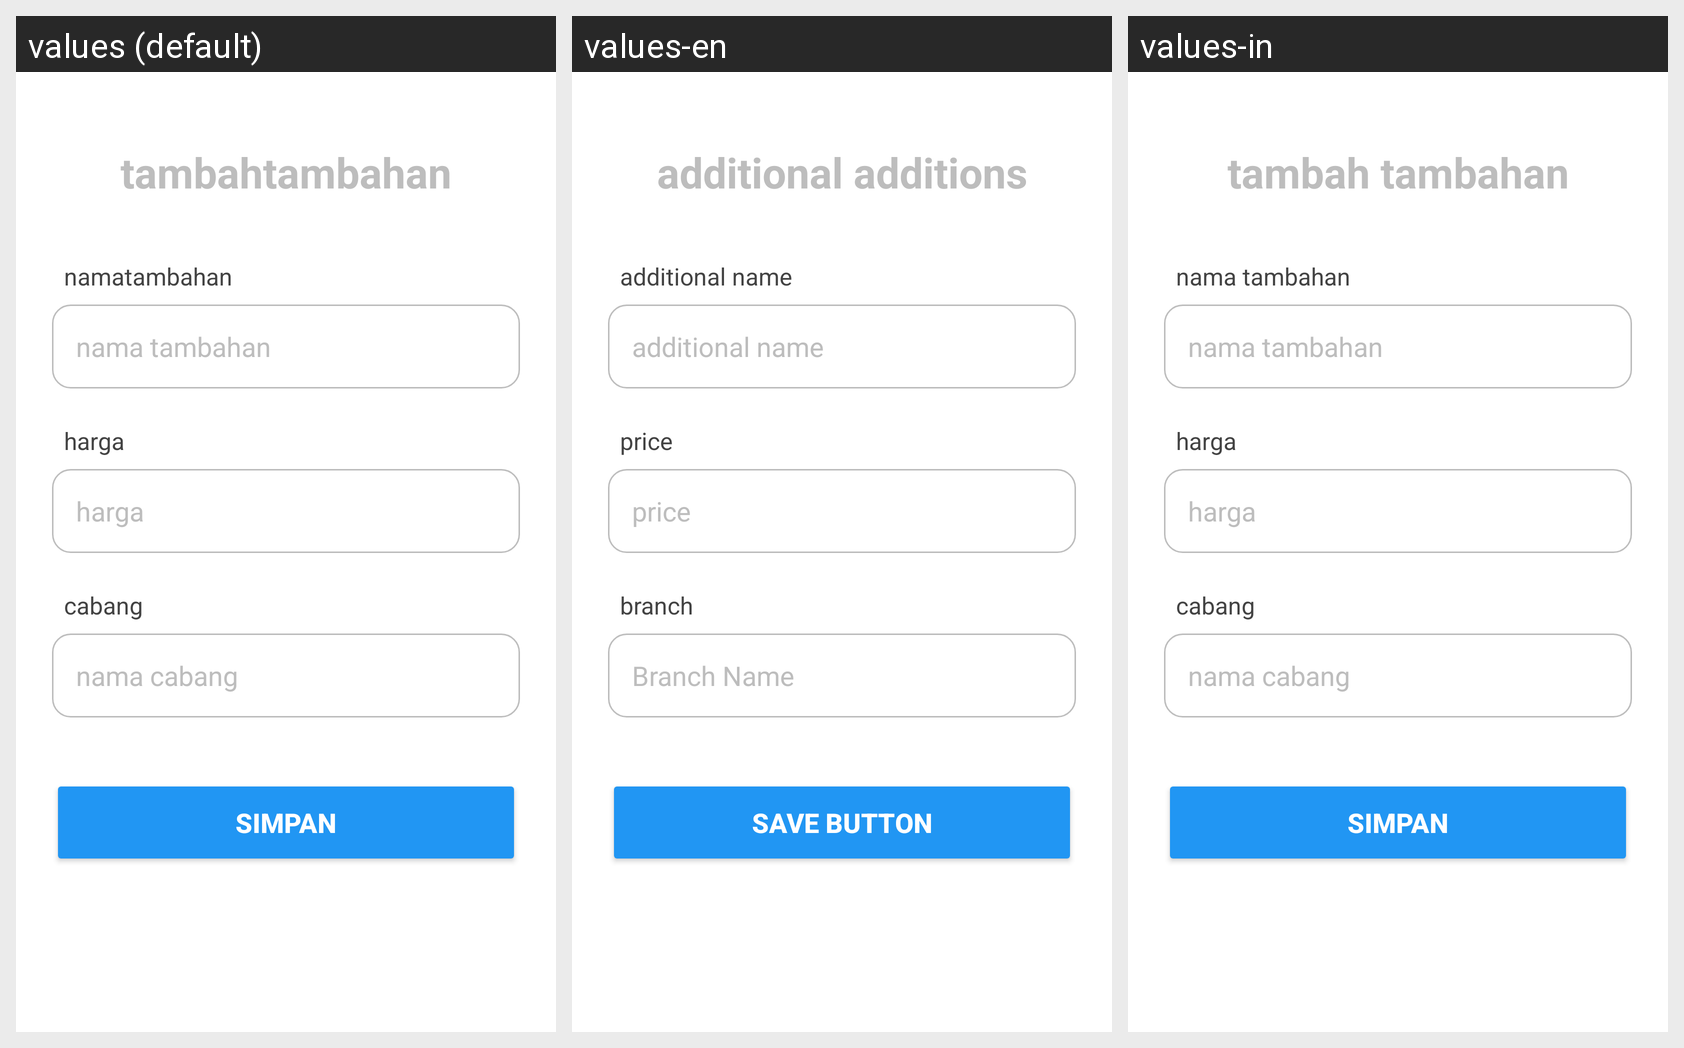

Strings drawn on this Android screen and how each of the app's shown locales translates them:
Android screen res/layout/activity_tambah_tambahan.xml rendered under 3 locales, left to right: values (default), values-en, values-in. Device: Nexus 5 (rendered at 1080×1920; each locale shown at half size, 540×960, under a caption strip naming it); theme Theme.Laundry.
Strings drawn on this screen, with the default value and each locale's value (text and hints the layout hard-codes, and strings that could not be matched under every locale, appear in the picture but are not listed):

tambahtambahan
  values: tambahtambahan
  values-en: additional additions
  values-in: tambah tambahan

namatambahan
  values: namatambahan
  values-en: additional name
  values-in: nama tambahan

etnamatambahan
  values: nama tambahan
  values-en: additional name
  values-in: nama tambahan

harga
  values: harga
  values-en: price
  values-in: harga

etharga
  values: harga
  values-en: price
  values-in: harga

card_cabang
  values: cabang
  values-en: branch
  values-in: cabang

namaCabang
  values: nama cabang
  values-en: Branch Name
  values-in: nama cabang

button_simpan
  values: simpan
  values-en: save button
  values-in: simpan
